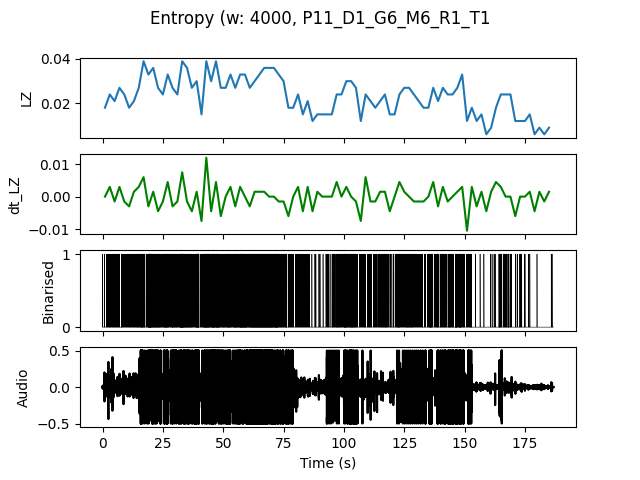

The data file committed next to this chart (first rows):
, t0, LZ, dt_LZ, IOI
0.0, 0.0, 0.01795, 0.0, 0.6667
2.0, 2.0, 0.02393, 0.002991, 0.3333
4.0, 4.0, 0.02094, -0.001496, 0.3333
6.0, 6.0, 0.02692, 0.002991, 0.3333
8.0, 8.0, 0.02393, -0.001496, 0.3333
10.0, 10.0, 0.01795, -0.002991, 0.4
12.0, 12.0, 0.02094, 0.001496, 0.3333
14.0, 14.0, 0.02692, 0.002991, 0.2222
16.0, 16.0, 0.03889, 0.005983, 0.2222
18.0, 18.0, 0.03291, -0.002991, 0.1538
20.0, 20.0, 0.0359, 0.001496, 0.1429
22.0, 22.0, 0.02692, -0.004487, 0.1818
24.0, 24.0, 0.02393, -0.001496, 0.2222
26.0, 26.0, 0.03291, 0.004487, 0.1667
28.0, 28.0, 0.02692, -0.002991, 0.1818
30.0, 30.0, 0.02393, -0.001496, 0.2857
32.0, 32.0, 0.03889, 0.007479, 0.1
34.0, 34.0, 0.0359, -0.001496, 0.1538
36.0, 36.0, 0.02692, -0.004487, 0.25
38.0, 38.0, 0.02991, 0.001496, 0.1429
40.0, 40.0, 0.01496, -0.007479, 0.3333
42.0, 42.0, 0.03889, 0.01197, 0.1111
44.0, 44.0, 0.02991, -0.004487, 0.1538
46.0, 46.0, 0.03889, 0.004487, 0.125
48.0, 48.0, 0.02692, -0.005983, 0.25
50.0, 50.0, 0.02692, 0.0, 0.2222
52.0, 52.0, 0.03291, 0.002991, 0.2
54.0, 54.0, 0.02692, -0.002991, 0.1818
56.0, 56.0, 0.03291, 0.002991, 0.1429
58.0, 58.0, 0.03291, 0.0, 0.125
60.0, 60.0, 0.02692, -0.002991, 0.1818
62.0, 62.0, 0.02991, 0.001496, 0.1333
64.0, 64.0, 0.03291, 0.001496, 0.1333
66.0, 66.0, 0.0359, 0.001496, 0.1333
68.0, 68.0, 0.0359, 0.0, 0.1333
70.0, 70.0, 0.0359, 0.0, 0.125
72.0, 72.0, 0.03291, -0.001496, 0.1667
74.0, 74.0, 0.02991, -0.001496, 0.2222
76.0, 76.0, 0.01795, -0.005983, 0.3333
78.0, 78.0, 0.01795, 0.0, 0.6667
80.0, 80.0, 0.02393, 0.002991, 0.3333
82.0, 82.0, 0.01496, -0.004487, 0.5
84.0, 84.0, 0.02094, 0.002991, 0.4
86.0, 86.0, 0.01197, -0.004487, 1.0
88.0, 88.0, 0.01496, 0.001496, 1.0
90.0, 90.0, 0.01496, 0.0, 1.0
92.0, 92.0, 0.01496, 0.0, 0.5
94.0, 94.0, 0.01496, 0.0, 0.5
96.0, 96.0, 0.02393, 0.004487, 0.2222
98.0, 98.0, 0.02393, 0.0, 0.3333
100.0, 100.0, 0.02991, 0.002991, 0.1538
102.0, 102.0, 0.02991, 0.0, 0.1818
104.0, 104.0, 0.02692, -0.001496, 0.25
106.0, 106.0, 0.01197, -0.007479, 0.5
108.0, 108.0, 0.02393, 0.005983, 0.4
110.0, 110.0, 0.02094, -0.001496, 0.4
112.0, 112.0, 0.01795, -0.001496, 0.4
114.0, 114.0, 0.02094, 0.001496, 0.3333
116.0, 116.0, 0.02393, 0.001496, 0.2222
118.0, 118.0, 0.01496, -0.004487, 0.5
... 33 more rows
